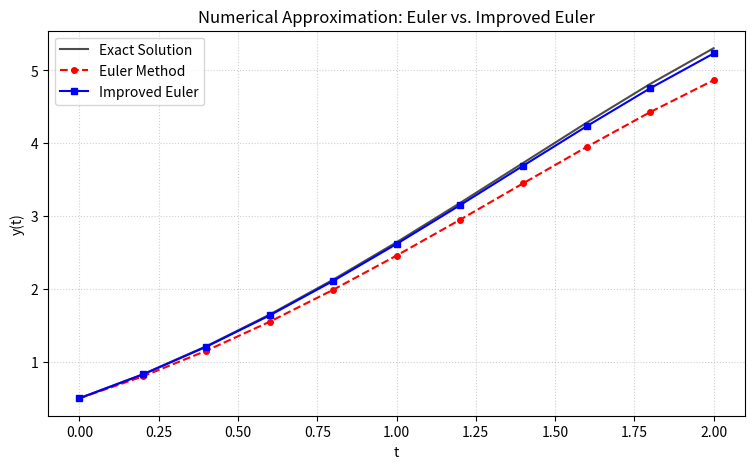

The script that saved this image:
# The goal of this project was to develop a Python-based tool to approximate solutions for first-order Initial Value Problems (IVPs). By comparing a first-order method (Euler) with a second-order method (Improved Euler/Heun's), we can visualize how "corrector" steps significantly reduce cumulative error. For the problem, we use a first order differential equation, then apply Euler's methoid (uses tangent line to predict y from current point at the next step). Heun's method is also applied, and this method includes a predictor step (intermediate value is calculated using a standard Euler step) and a corrector step (slope is calculated at new predicted point and averaged with in initial slope). These methods were implemented through Python, using numpy for array handling, matplotlip for visual comparisons between approximations and analytical solution, and loop to ensure the the method's are compared over the exact same intervals. 

import numpy as np
import matplotlib.pyplot as plt

def solve_ode_study(f, exact_f, t0, y0, tn, h):
    # Comparison of the Euler and Improved Euler's Method
    steps = int((tn - t0) / h)
   
    # Linspace for precision between the intervals
    t_values = np.linspace(t0, tn, steps + 1)
   
    # Initialize the arrays before using them
    y_euler = np.zeros(len(t_values))
    y_improved = np.zeros(len(t_values))
   
    y_euler[0] = y0
    y_improved[0] = y0
   
    for i in range(steps):
        t = t_values[i]
       
        # Euler's Method
        y_euler[i+1] = y_euler[i] + h * f(t, y_euler[i])
       
        # Improved Euler's Method
        # Predictor Step
        k1 = f(t, y_improved[i])
        y_predict = y_improved[i] + h * k1
        # Corrector Step
        k2 = f(t + h, y_predict)
        y_improved[i+1] = y_improved[i] + (h/2) * (k1 + k2)
       
    # Exact Solution and Error Calculations
    y_exact = exact_f(t_values)
    err_euler = np.abs(y_exact - y_euler)
    err_improved = np.abs(y_exact - y_improved)
   
    # Display Results
    print(f"{'t':>5} | {'Exact':>10} | {'Euler Err':>10} | {'Imp Euler Err':>14}")
    print("-" * 55)
    for i in range(len(t_values)):
        print(f"{t_values[i]:5.2f} | {y_exact[i]:10.6f} | {err_euler[i]:10.6f} | {err_improved[i]:14.6f}")
       
    return t_values, y_euler, y_improved, y_exact

# Variables for the problem
diff_eq = lambda t, y: y - t**2 + 1
exact_sol = lambda t: (t + 1)**2 - 0.5 * np.exp(t)


t_axis, e_vals, ie_vals, actual = solve_ode_study(
    f=diff_eq,
    exact_f=exact_sol,
    t0=0,
    y0=0.5,
    tn=2,
    h=0.2
)

# Table/Plotting
plt.figure(figsize=(9, 5))
plt.plot(t_axis, actual, 'k-', label='Exact Solution', alpha=0.7)
plt.plot(t_axis, e_vals, 'ro--', label='Euler Method', markersize=4)
plt.plot(t_axis, ie_vals, 'bs-', label='Improved Euler', markersize=4)
plt.xlabel('t')
plt.ylabel('y(t)')
plt.title('Numerical Approximation: Euler vs. Improved Euler')
plt.legend()
plt.grid(True, linestyle=':', alpha=0.6)
plt.show()
